5-way image classification set "dataset" from GitHub (yancarm/Plant-Recognition); label vocabulary: barbados cherry, betel, caricature plant, sweet potato, vieux garcon.

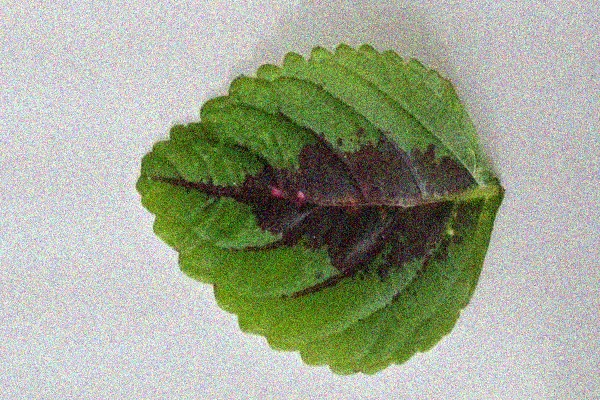
Label: vieux garcon

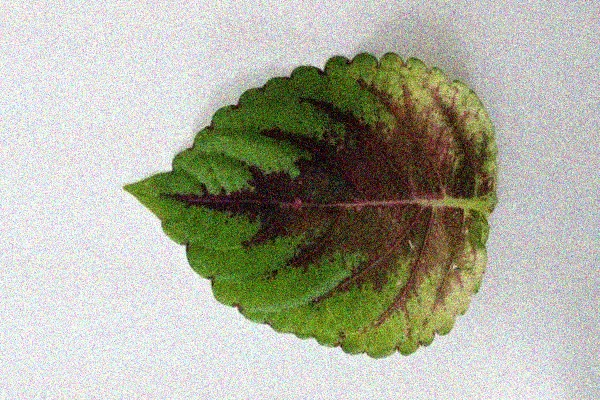
Label: vieux garcon

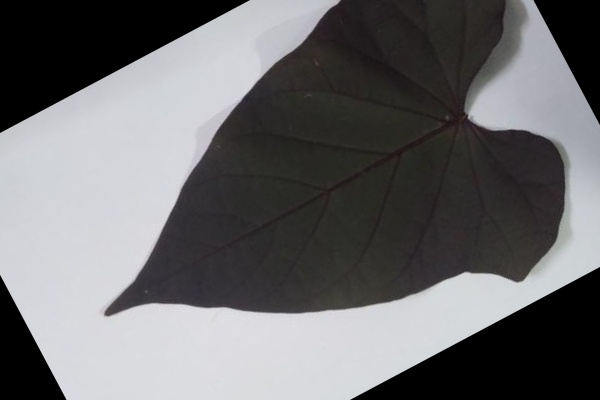
Label: sweet potato

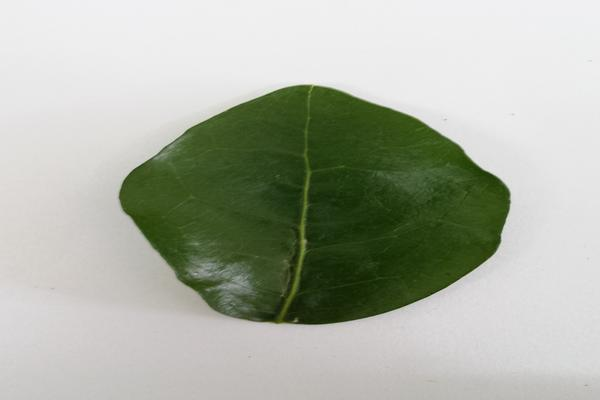
Label: barbados cherry

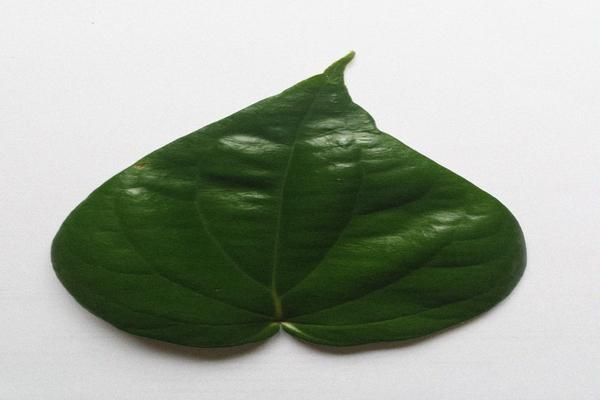
Label: betel

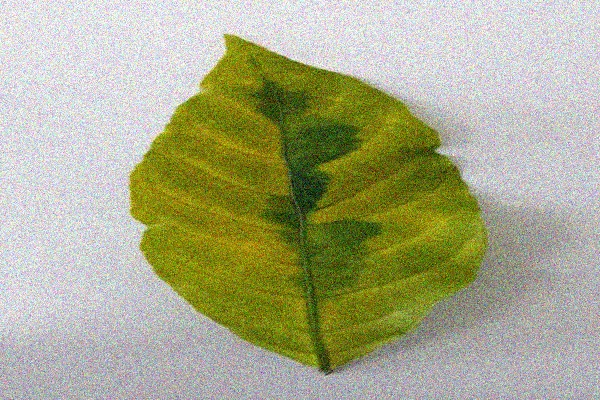
Label: caricature plant
